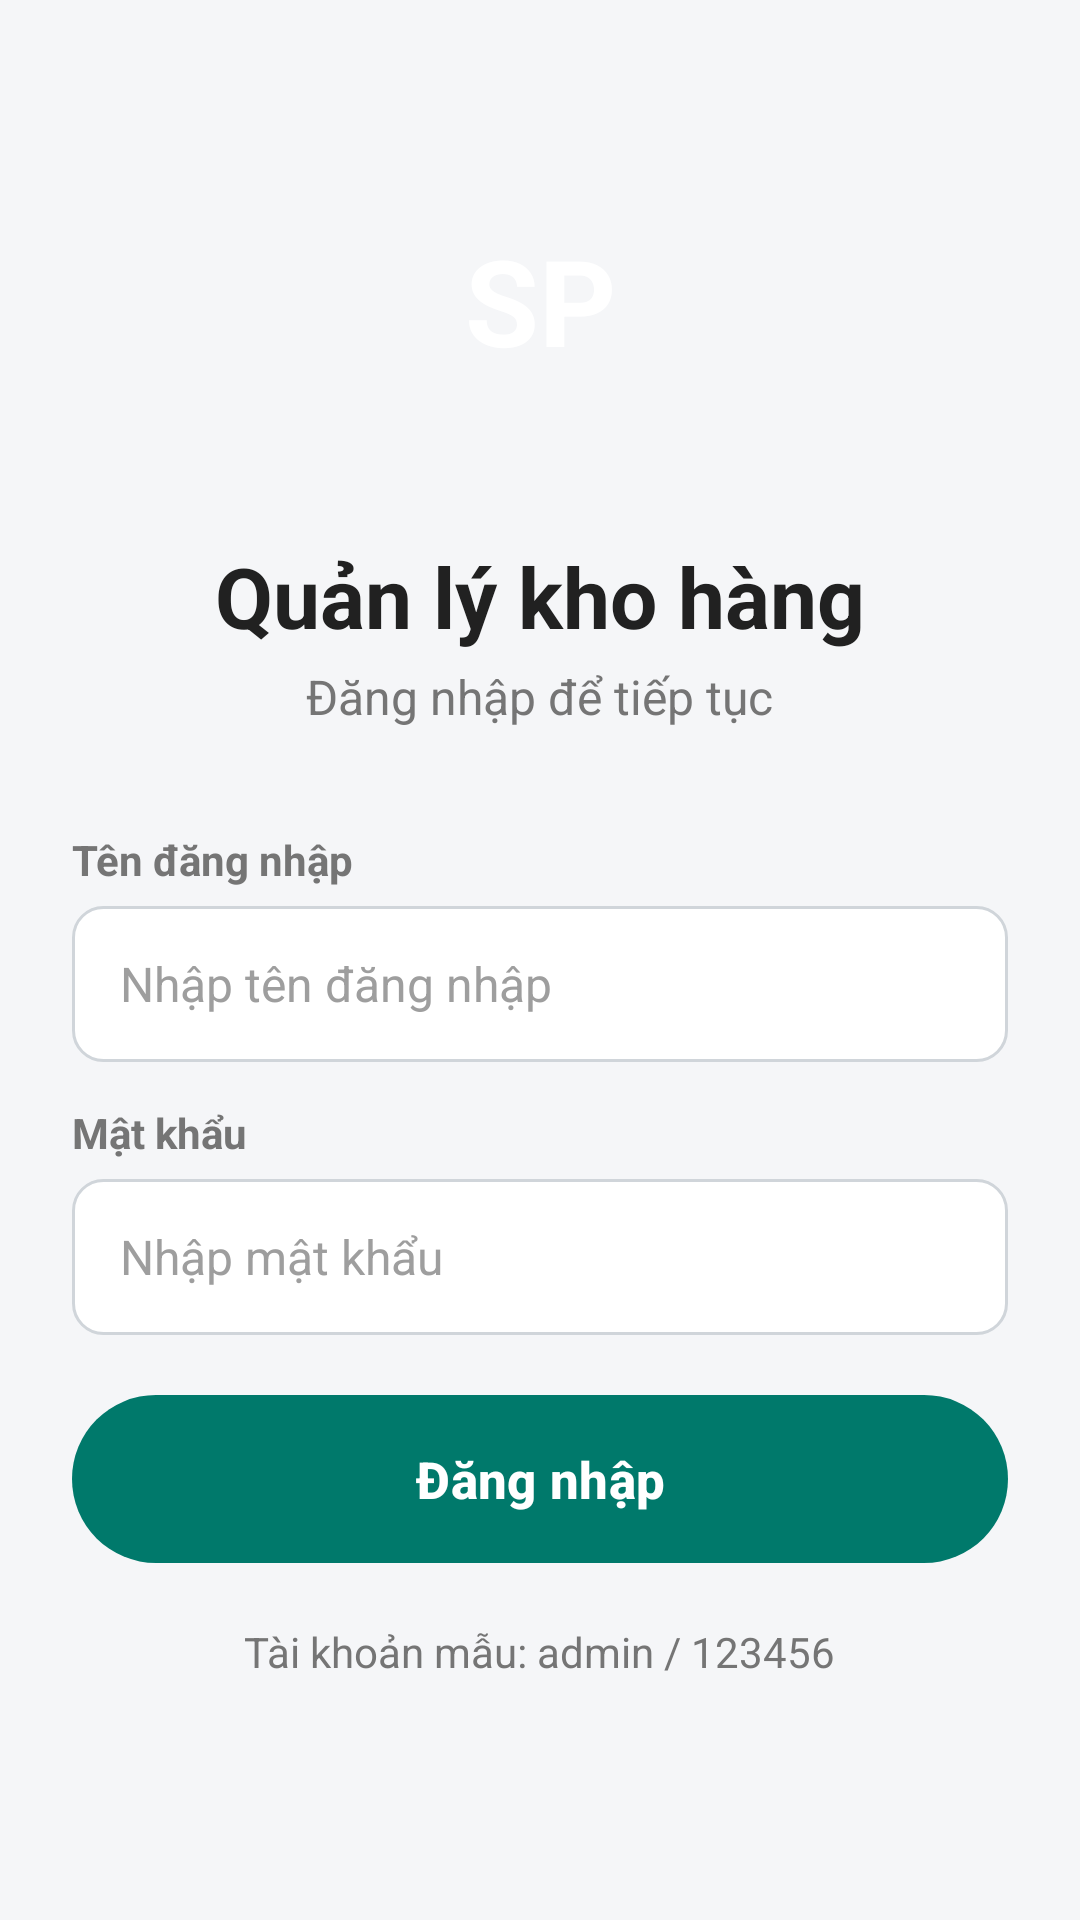

Write the Android layout XML for this screen, with the resource values it uses.
<!-- AndroidManifest.xml: application theme Theme.QuanLyKhoHang -->
<!-- res/layout/activity_login.xml -->
<?xml version="1.0" encoding="utf-8"?>
<LinearLayout xmlns:android="http://schemas.android.com/apk/res/android"
    xmlns:tools="http://schemas.android.com/tools"
    android:id="@+id/main"
    android:layout_width="match_parent"
    android:layout_height="match_parent"
    android:orientation="vertical"
    tools:context=".LoginActivity">

    <ScrollView
        android:layout_width="match_parent"
        android:layout_height="0dp"
        android:layout_weight="1"
        android:background="@color/background"
        android:fillViewport="true">

        <LinearLayout
            android:layout_width="match_parent"
            android:layout_height="wrap_content"
            android:gravity="center_horizontal"
            android:orientation="vertical"
            android:paddingStart="24dp"
            android:paddingTop="48dp"
            android:paddingEnd="24dp"
            android:paddingBottom="24dp">

            
            <TextView
                android:layout_width="104dp"
                android:layout_height="104dp"
                android:background="@drawable/bg_circle"
                android:gravity="center"
                android:text="@string/logo_text"
                android:textColor="@color/white"
                android:textSize="40sp"
                android:textStyle="bold" />

            <TextView
                android:layout_width="wrap_content"
                android:layout_height="wrap_content"
                android:layout_marginTop="28dp"
                android:text="@string/login_title"
                android:textColor="@color/text_primary"
                android:textSize="28sp"
                android:textStyle="bold" />

            <TextView
                android:layout_width="wrap_content"
                android:layout_height="wrap_content"
                android:layout_marginTop="4dp"
                android:layout_marginBottom="20dp"
                android:text="@string/login_subtitle"
                android:textColor="@color/text_secondary"
                android:textSize="16sp" />

            
            <TextView
                style="@style/Widget.App.Label"
                android:text="@string/label_username" />

            <EditText
                android:id="@+id/etUsername"
                style="@style/Widget.App.EditText"
                android:autofillHints="username"
                android:hint="@string/hint_username"
                android:imeOptions="actionNext"
                android:inputType="text"
                android:maxLines="1" />

            
            <TextView
                style="@style/Widget.App.Label"
                android:text="@string/label_password" />

            <EditText
                android:id="@+id/etPassword"
                style="@style/Widget.App.EditText"
                android:autofillHints="password"
                android:hint="@string/hint_password"
                android:imeOptions="actionDone"
                android:inputType="textPassword"
                android:maxLines="1" />

            
            <TextView
                android:id="@+id/tvError"
                android:layout_width="match_parent"
                android:layout_height="wrap_content"
                android:layout_marginTop="12dp"
                android:text="@string/error_login_wrong"
                android:textColor="@color/danger"
                android:textSize="15sp"
                android:visibility="gone"
                tools:visibility="visible" />

            
            <com.google.android.material.button.MaterialButton
                android:id="@+id/btnLogin"
                style="@style/Widget.App.Button"
                android:layout_width="match_parent"
                android:layout_height="wrap_content"
                android:layout_marginTop="20dp"
                android:text="@string/action_login" />

            <TextView
                android:layout_width="wrap_content"
                android:layout_height="wrap_content"
                android:layout_marginTop="20dp"
                android:text="@string/login_sample_account"
                android:textColor="@color/text_secondary"
                android:textSize="14sp" />
        </LinearLayout>
    </ScrollView>
</LinearLayout>
<!-- resources referenced by this layout -->
<resources>
  <color name="background">#FFF5F6F8</color>
  <color name="danger">#FFD32F2F</color>
  <color name="text_primary">#FF212121</color>
  <color name="text_secondary">#FF757575</color>
  <color name="white">#FFFFFFFF</color>
  <string name="action_login">Đăng nhập</string>
  <string name="error_login_wrong">Sai tên đăng nhập hoặc mật khẩu</string>
  <string name="hint_password">Nhập mật khẩu</string>
  <string name="hint_username">Nhập tên đăng nhập</string>
  <string name="label_password">Mật khẩu</string>
  <string name="label_username">Tên đăng nhập</string>
  <string name="login_sample_account">Tài khoản mẫu: admin / 123456</string>
  <string name="login_subtitle">Đăng nhập để tiếp tục</string>
  <string name="login_title">Quản lý kho hàng</string>
  <string name="logo_text">SP</string>
  <style name="Widget.App.Button" parent="Widget.Material3.Button">
          <item name="android:minHeight">56dp</item>
          <item name="android:insetTop">0dp</item>
          <item name="android:insetBottom">0dp</item>
          <item name="android:textSize">17sp</item>
          <item name="android:textStyle">bold</item>
      </style>
  <style name="Widget.App.EditText" parent="Widget.AppCompat.EditText">
          <item name="android:layout_width">match_parent</item>
          <item name="android:layout_height">wrap_content</item>
          <item name="android:background">@drawable/bg_input</item>
          <item name="android:minHeight">52dp</item>
          <item name="android:paddingStart">16dp</item>
          <item name="android:paddingEnd">16dp</item>
          <item name="android:paddingTop">12dp</item>
          <item name="android:paddingBottom">12dp</item>
          <item name="android:textSize">16sp</item>
          <item name="android:textColor">@color/text_primary</item>
          <item name="android:textColorHint">@color/text_hint</item>
      </style>
  <style name="Widget.App.Label" parent="">
          <item name="android:layout_width">match_parent</item>
          <item name="android:layout_height">wrap_content</item>
          <item name="android:layout_marginTop">14dp</item>
          <item name="android:layout_marginBottom">6dp</item>
          <item name="android:textSize">14sp</item>
          <item name="android:textStyle">bold</item>
          <item name="android:textColor">@color/text_secondary</item>
      </style>
  <style name="Theme.QuanLyKhoHang" parent="Base.Theme.QuanLyKhoHang" />
  <!-- drawable bg_input (drawable) -->
  <?xml version="1.0" encoding="utf-8"?>
  <shape xmlns:android="http://schemas.android.com/apk/res/android" android:shape="rectangle">
      <solid android:color="@color/surface" />
      <corners android:radius="10dp" />
      <stroke
          android:width="1dp"
          android:color="@color/border" />
  </shape>
  <color name="text_hint">#FF9E9E9E</color>
  <color name="surface">#FFFFFFFF</color>
  <color name="border">#FFD0D5DA</color>
  <color name="primary">#FF00796B</color>
  <color name="primary_light">#FFE0F2F1</color>
  <color name="primary_dark">#FF004D40</color>
  <color name="divider">#FFE0E0E0</color>
</resources>
